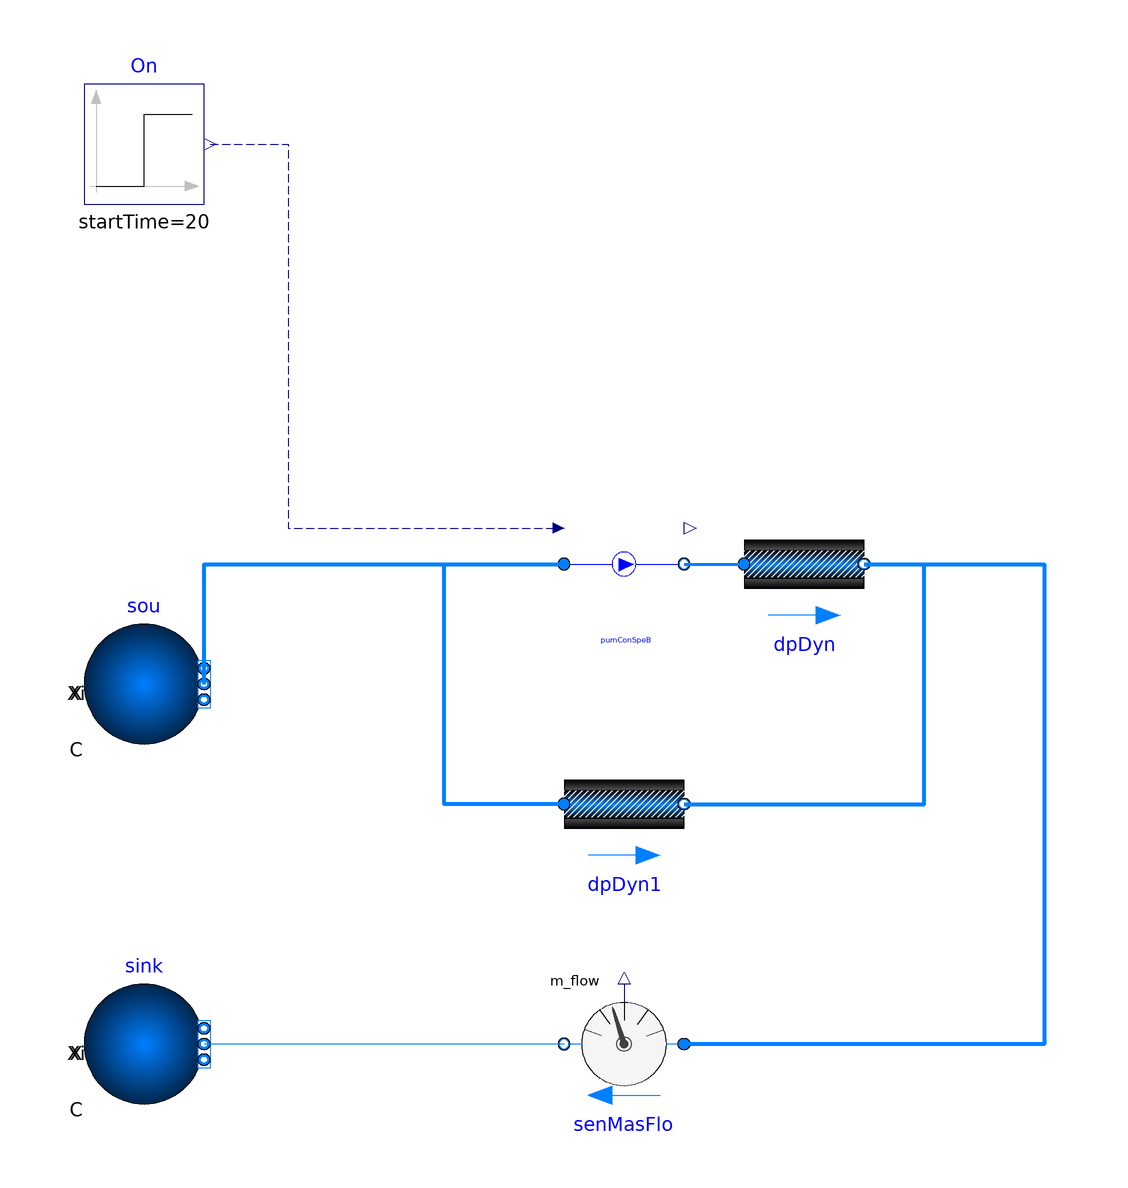

This picture is the connection diagram that the Modelica source below describes through its graphical annotations.

model PumpConstantSpeed

  import ChillerPlantSystem = WaterSide;
  extends Modelica.Icons.Example;
  package Medium = Buildings.Media.Water "Medium model";
  parameter Modelica.SIunits.MassFlowRate m_flow_nominal=10
    "Nominal mass flow rate ";
  parameter Real Motor_eta = 1 "Motor efficiency";
  parameter Real Hydra_eta = 1 "Hydraulic efficiency";
  ChillerPlantSystem.BaseClasses.Components.PumpConstantSpeed
                                                pumConSpeB(
    redeclare package Medium = Medium,
    Motor_eta=Motor_eta,
    Hydra_eta=Hydra_eta,
    m_flow_nominal=m_flow_nominal)
    annotation (Placement(transformation(extent={{0,-10},{20,10}})));
  Buildings.Fluid.Sources.Boundary_pT sou(
    redeclare package Medium = Medium,
    use_p_in=false,
    nPorts=1,
    p=100000,
    T=293.15) annotation (Placement(transformation(extent={{-80,-30},{-60,-10}},
          rotation=0)));
  Modelica.Blocks.Sources.Step On(startTime=20)
    annotation (Placement(transformation(extent={{-80,60},{-60,80}})));
  Buildings.Fluid.Sensors.MassFlowRate senMasFlo(redeclare package Medium =
               Medium)
    annotation (Placement(transformation(extent={{20,-90},{0,-70}})));
  Buildings.Fluid.FixedResistances.PressureDrop       dpDyn(
    redeclare package Medium = Medium,
    m_flow_nominal=m_flow_nominal,
    dp_nominal=6000) "Pressure drop"
    annotation (Placement(transformation(extent={{30,-10},{50,10}})));
  Buildings.Fluid.FixedResistances.PressureDrop       dpDyn1(
    redeclare package Medium = Medium,
    m_flow_nominal=m_flow_nominal,
    dp_nominal=6000) "Pressure drop"
    annotation (Placement(transformation(extent={{0,-50},{20,-30}})));
  Buildings.Fluid.Sources.Boundary_pT sink(
    redeclare package Medium = Medium,
    use_p_in=false,
    nPorts=1,
    p=100000,
    T=293.15) annotation (Placement(transformation(extent={{-80,-90},{-60,-70}},
          rotation=0)));
equation

  connect(sou.ports[1], pumConSpeB.port_a) annotation (Line(
      points={{-60,-20},{-60,0},{0,0}},
      color={0,127,255},
      smooth=Smooth.None,
      thickness=1));
  connect(On.y, pumConSpeB.On) annotation (Line(
      points={{-59,70},{-46,70},{-46,6},{-0.9,6}},
      color={0,0,127},
      smooth=Smooth.None,
      pattern=LinePattern.Dash));
  connect(pumConSpeB.port_b, dpDyn.port_a) annotation (Line(
      points={{20,0},{30,0}},
      color={0,127,255},
      smooth=Smooth.None,
      thickness=1));
  connect(dpDyn.port_b, senMasFlo.port_a) annotation (Line(
      points={{50,0},{80,0},{80,-80},{20,-80}},
      color={0,127,255},
      smooth=Smooth.None,
      thickness=1));
  connect(dpDyn1.port_b, senMasFlo.port_a) annotation (Line(
      points={{20,-40},{60,-40},{60,0},{80,0},{80,-80},{20,-80}},
      color={0,127,255},
      smooth=Smooth.None,
      thickness=1));
  connect(dpDyn1.port_a, pumConSpeB.port_a) annotation (Line(
      points={{0,-40},{-20,-40},{-20,0},{0,0}},
      color={0,127,255},
      smooth=Smooth.None,
      thickness=1));
  connect(senMasFlo.port_b, sink.ports[1])
    annotation (Line(points={{0,-80},{-32,-80},{-60,-80}}, color={0,127,255}));
  annotation (__Dymola_Commands(file=
          "modelica://ChillerPlantSystem/Resources/Scripts/Dymola/BaseClasses/Components/Example/PumpConstantSpeed.mos"
        "Simulate and plot"),
  Diagram(coordinateSystem(preserveAspectRatio=false, extent={{-100,-100},{100,100}})),
    experiment(StopTime=100),
    __Dymola_experimentSetupOutput);
end PumpConstantSpeed;